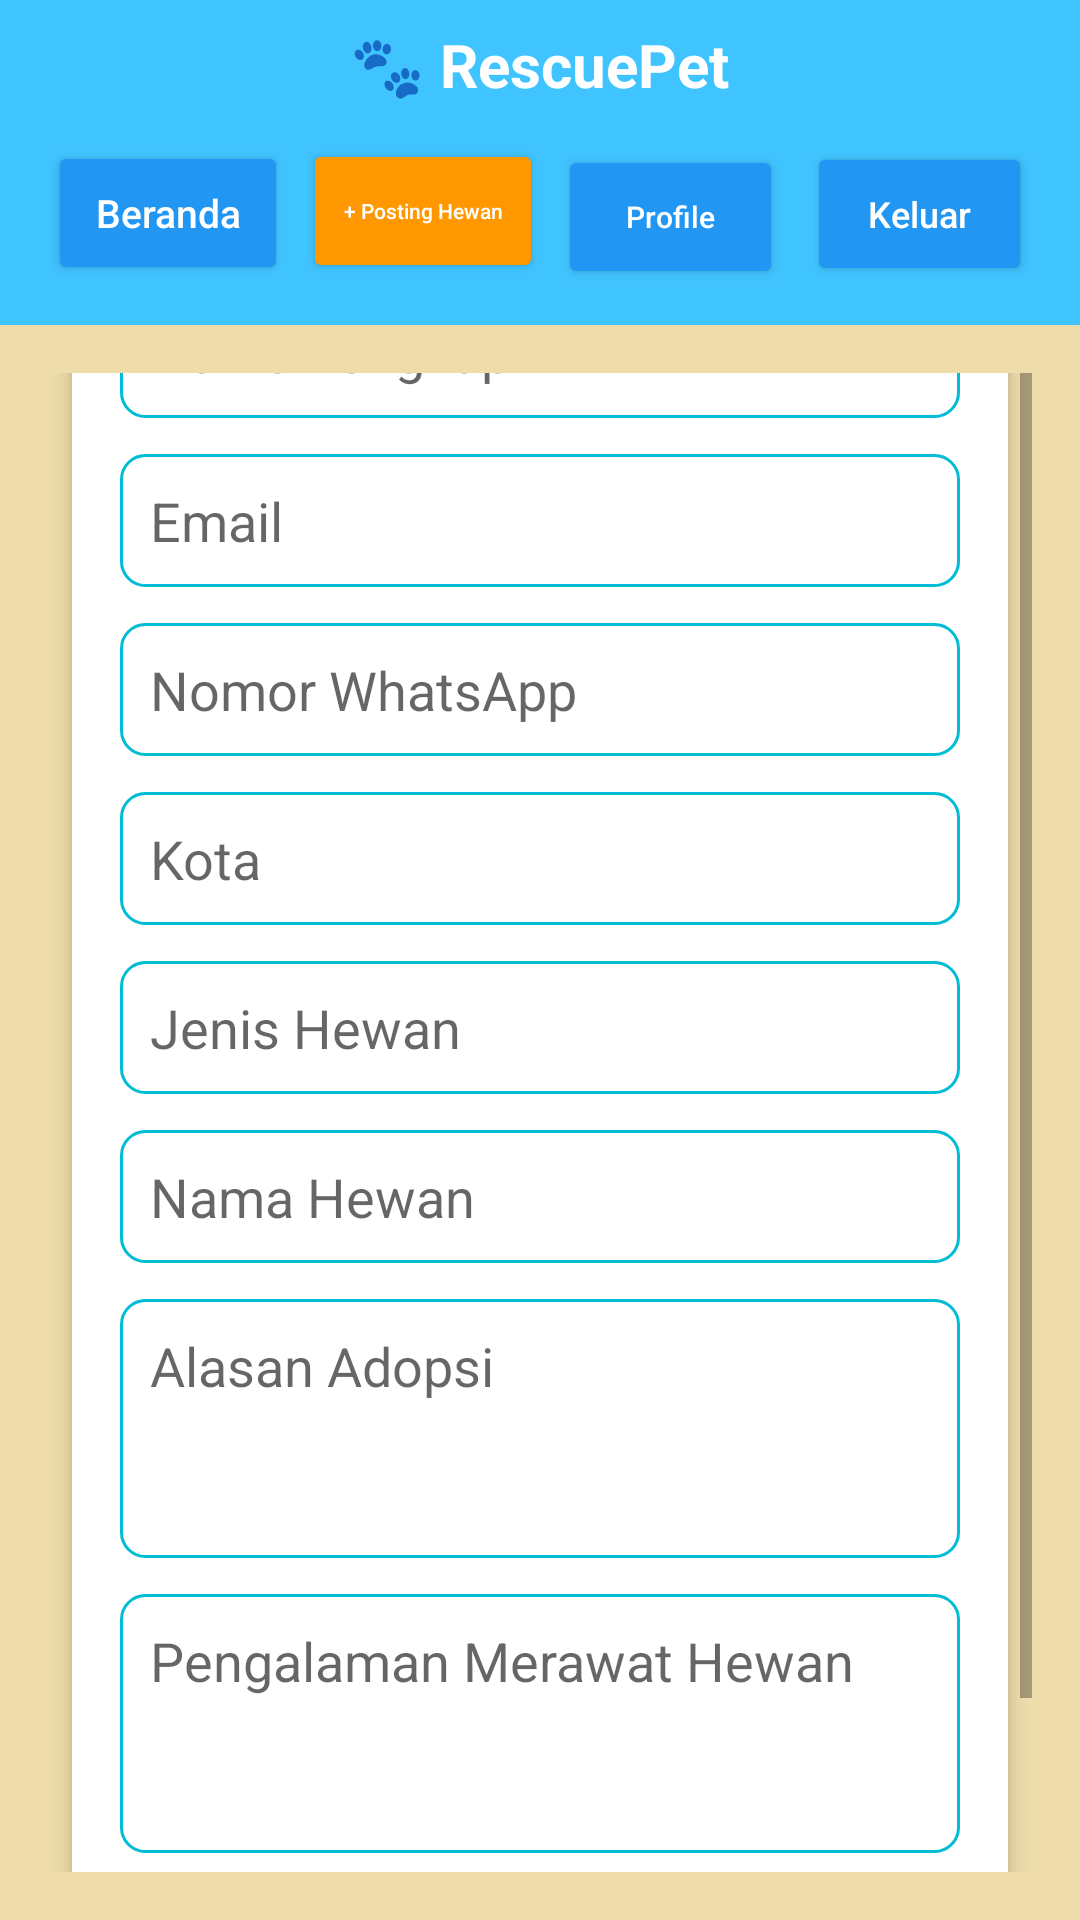

Here is an Android app screen rendered from its layout file. Give the layout XML and the strings, colors and styles it references.
<!-- AndroidManifest.xml: application theme Theme.RescuePet -->
<!-- res/layout/form_adopsi.xml -->
<?xml version="1.0" encoding="utf-8"?>
<LinearLayout xmlns:android="http://schemas.android.com/apk/res/android"
    android:layout_width="match_parent"
    android:layout_height="match_parent"
    android:orientation="vertical"
    android:background="#EEDDAB">

    
    <LinearLayout
        android:layout_width="match_parent"
        android:layout_height="wrap_content"
        android:orientation="vertical"
        android:background="#40C4FF"
        android:paddingVertical="8dp"
        android:paddingHorizontal="12dp">

        <TextView
            android:id="@+id/logo"
            android:layout_width="wrap_content"
            android:layout_height="wrap_content"
            android:text="🐾 RescuePet"
            android:textColor="#FFFFFF"
            android:textSize="20sp"
            android:textStyle="bold"
            android:layout_gravity="center_horizontal" />

        
        <GridLayout
            android:layout_width="match_parent"
            android:layout_height="wrap_content"
            android:columnCount="4"
            android:layout_marginTop="8dp"
            android:alignmentMode="alignMargins"
            android:columnOrderPreserved="false">

            <Button
                android:id="@+id/btnBeranda"
                android:layout_width="5dp"
                android:textSize="13dp"
                android:layout_height="wrap_content"
                android:layout_row="0"
                android:layout_column="0"
                android:layout_columnWeight="1"
                android:layout_margin="4dp"
                android:backgroundTint="#2196F3"
                android:text="Beranda"
                android:textAllCaps="false"
                android:textColor="#FFFFFF" />

            <Button
                android:id="@+id/btnPosting"
                android:layout_width="5dp"
                android:layout_height="wrap_content"
                android:layout_columnWeight="1"
                android:layout_margin="1dp"
                android:textSize="7dp"
                android:backgroundTint="#FF9800"
                android:text="+ Posting Hewan"
                android:textAllCaps="false"
                android:textColor="#FFFFFF" />

            <Button
                android:id="@+id/btnProfile"
                android:layout_width="0dp"
                android:layout_height="wrap_content"
                android:layout_columnWeight="1"
                android:textSize="10dp"
                android:text="Profile"
                android:textAllCaps="false"
                android:backgroundTint="#2196F3"
                android:textColor="#FFFFFF"
                android:layout_margin="4dp" />

            <Button
                android:id="@+id/btnKeluar"
                android:layout_width="0dp"
                android:textSize="12dp"
                android:layout_height="wrap_content"
                android:layout_columnWeight="1"
                android:text="Keluar"
                android:textAllCaps="false"
                android:backgroundTint="#2196F3"
                android:textColor="#FFFFFF"
                android:layout_margin="4dp" />
        </GridLayout>
    </LinearLayout>

    
    <ScrollView
        android:layout_width="match_parent"
        android:layout_height="0dp"
        android:layout_weight="1"
        android:padding="16dp"
        android:background="#EEDDAB">

        <LinearLayout
            android:layout_width="match_parent"
            android:layout_height="wrap_content"
            android:orientation="vertical"
            android:background="#FFFFFF"
            android:padding="16dp"
            android:elevation="4dp"
            android:layout_margin="8dp"
            android:layout_gravity="center"
            android:layout_marginTop="24dp"
            android:layout_marginBottom="24dp"
            android:gravity="center_horizontal">

            <TextView
                android:id="@+id/textJudulForm"
                android:layout_width="wrap_content"
                android:layout_height="wrap_content"
                android:text="Posting Adopsi"
                android:textSize="18sp"
                android:textStyle="bold"
                android:layout_marginBottom="16dp"
                android:textColor="#000000" />

            
            <EditText
                android:id="@+id/inputNama"
                android:hint="Nama Lengkap"
                style="@style/FormInput" />

            <EditText
                android:id="@+id/inputEmail"
                android:hint="Email"
                android:inputType="textEmailAddress"
                style="@style/FormInput" />

            <EditText
                android:id="@+id/inputWhatsapp"
                android:hint="Nomor WhatsApp"
                android:inputType="phone"
                style="@style/FormInput" />

            <EditText
                android:id="@+id/inputKota"
                android:hint="Kota"
                style="@style/FormInput" />

            <EditText
                android:id="@+id/inputJenisHewan"
                android:hint="Jenis Hewan"
                style="@style/FormInput" />

            <EditText
                android:id="@+id/inputNamaHewan"
                android:hint="Nama Hewan"
                style="@style/FormInput" />

            <EditText
                android:id="@+id/inputAlasan"
                android:hint="Alasan Adopsi"
                android:inputType="textMultiLine"
                android:minLines="3"
                android:gravity="top"
                style="@style/FormInput" />

            <EditText
                android:id="@+id/inputPengalaman"
                android:hint="Pengalaman Merawat Hewan"
                android:inputType="textMultiLine"
                android:minLines="3"
                android:gravity="top"
                style="@style/FormInput" />

            
            <LinearLayout
                android:layout_width="match_parent"
                android:layout_height="wrap_content"
                android:orientation="horizontal"
                android:gravity="center"
                android:layout_marginTop="16dp">

                <Button
                    android:id="@+id/btnAjukan"
                    android:text="Mulai Pencarian"
                    android:textAllCaps="false"
                    android:textColor="#FFFFFF"
                    android:backgroundTint="#03A9F4"
                    android:layout_width="wrap_content"
                    android:layout_height="wrap_content" />

                <Button
                    android:id="@+id/btnReset"
                    android:text="Reset"
                    android:textAllCaps="false"
                    android:layout_marginStart="16dp"
                    android:backgroundTint="#757575"
                    android:textColor="#FFFFFF"
                    android:layout_width="wrap_content"
                    android:layout_height="wrap_content" />
            </LinearLayout>
        </LinearLayout>
    </ScrollView>
</LinearLayout>
<!-- resources referenced by this layout -->
<resources>
  <style name="FormInput">
          <item name="android:layout_width">match_parent</item>
          <item name="android:layout_height">wrap_content</item>
          <item name="android:background">@drawable/edittext_border</item>
          <item name="android:padding">10dp</item>
          <item name="android:layout_marginBottom">12dp</item>
      </style>
  <style name="Theme.RescuePet" parent="Theme.MaterialComponents.DayNight.NoActionBar">
          <item name="windowNoTitle">true</item>
          <item name="windowActionBar">false</item>
          <item name="colorPrimary">@color/purple_200</item>
          <item name="colorPrimaryVariant">@color/purple_700</item>
          <item name="colorOnPrimary">@color/white</item>
          <item name="colorSecondary">@color/teal_200</item>
          <item name="colorSecondaryVariant">@color/teal_700</item>
          <item name="colorOnSecondary">@color/black</item>
          <item name="android:statusBarColor" tools:targetApi="l">?attr/colorPrimaryVariant</item>
      </style>
  <!-- drawable edittext_border (drawable) -->
  <shape xmlns:android="http://schemas.android.com/apk/res/android" android:shape="rectangle">
      <solid android:color="#FFFFFF" />
      <stroke android:width="1dp" android:color="#00BCD4" />
      <corners android:radius="8dp" />
  </shape>
  <color name="purple_200">#FFBB86FC</color>
  <color name="purple_700">#FF3700B3</color>
  <color name="white">#FFFFFFFF</color>
  <color name="teal_200">#FF03DAC5</color>
  <color name="teal_700">#FF018786</color>
  <color name="black">#FF000000</color>
</resources>
